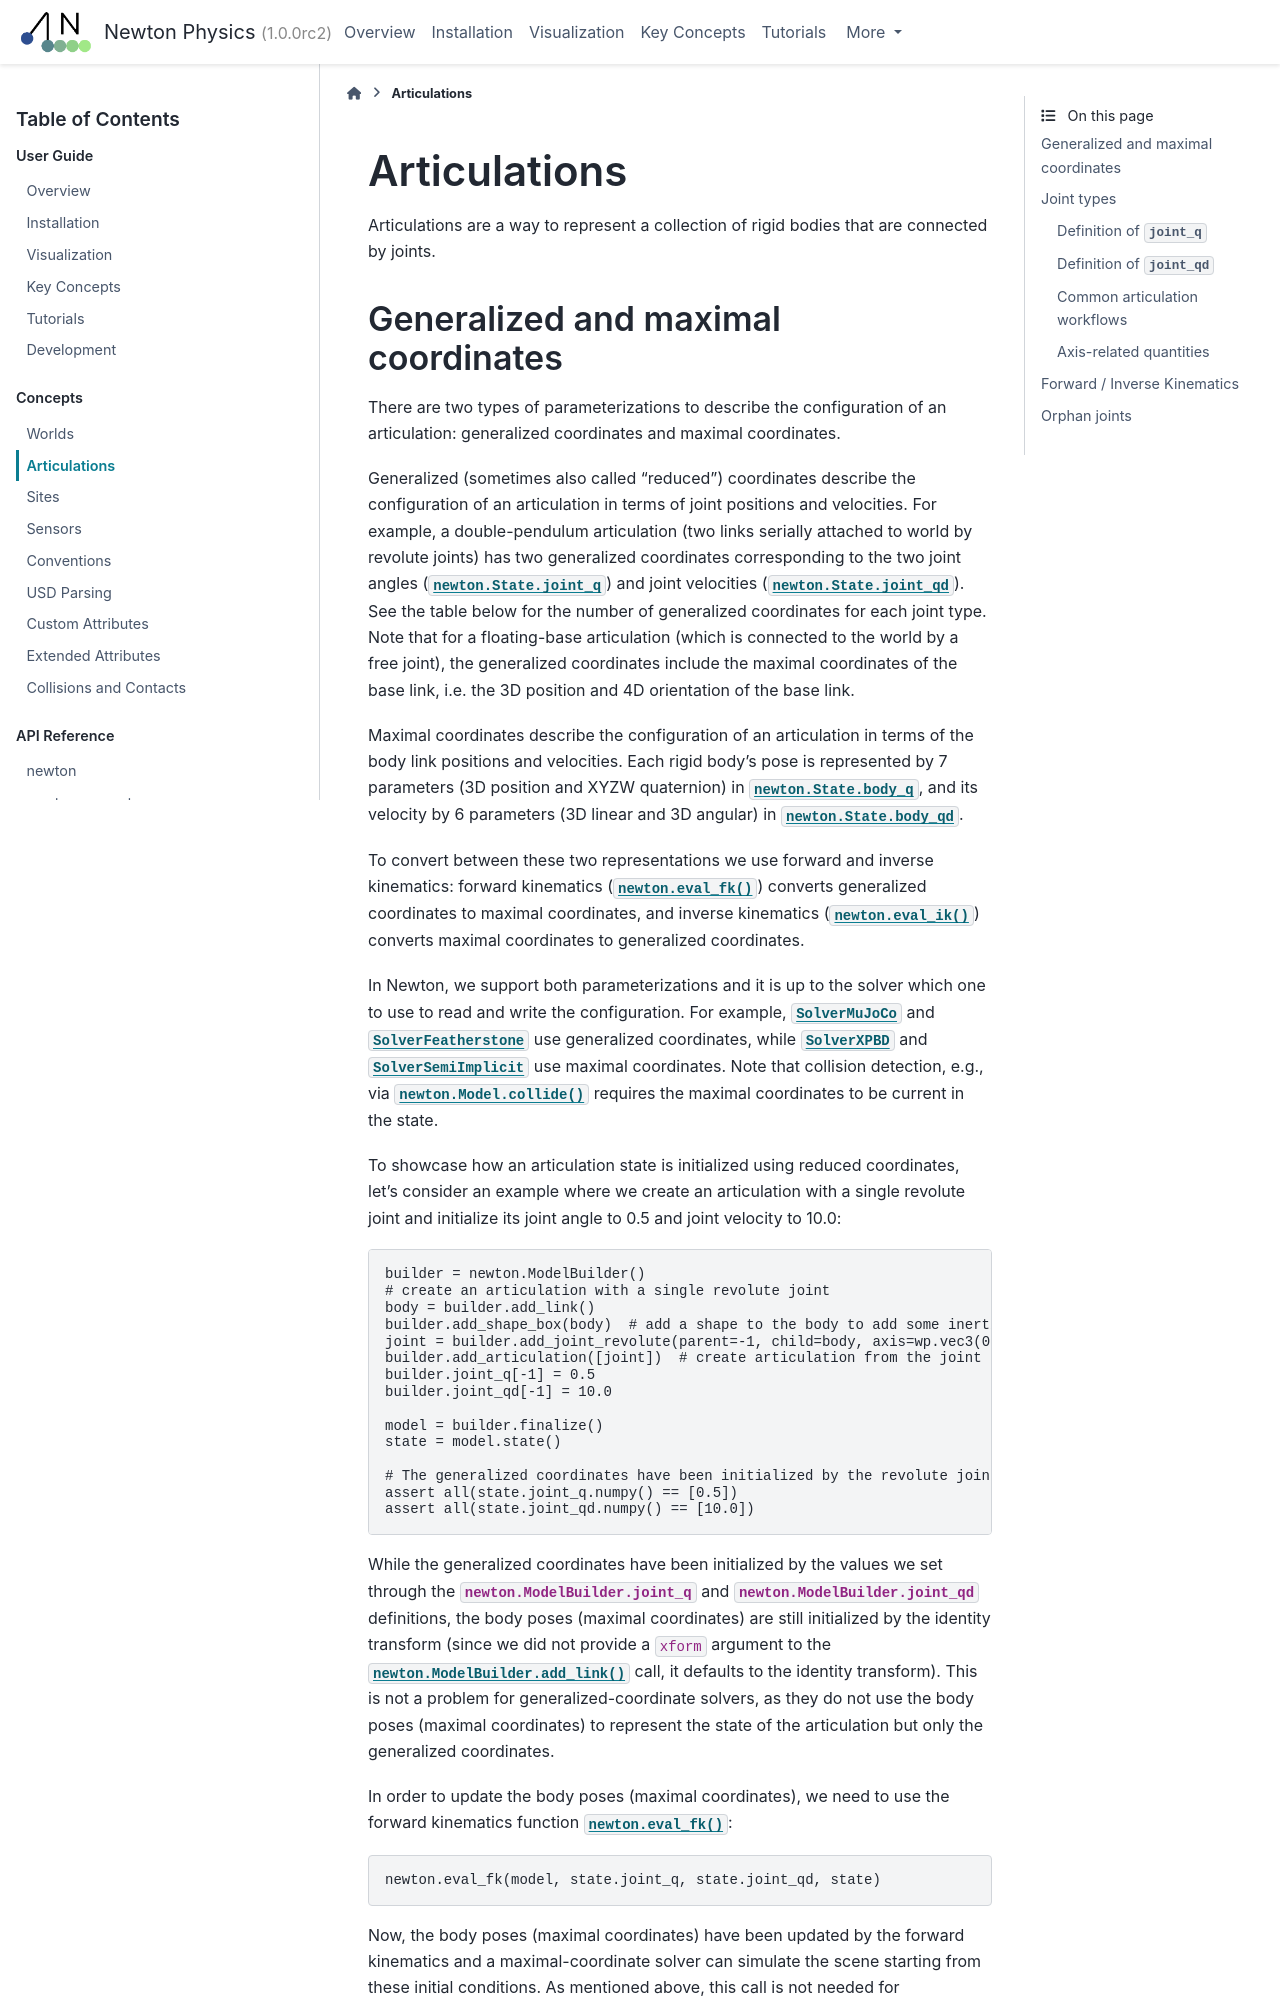

repository: wkzMagician/newton-mcp · page: latest/concepts/articulations.html · generator: sphinx

.. _Articulations:

Articulations
=============

Articulations are a way to represent a collection of rigid bodies that are connected by joints.

.. _Articulation parameterization:

Generalized and maximal coordinates
-----------------------------------

There are two types of parameterizations to describe the configuration of an articulation:
generalized coordinates and maximal coordinates.

Generalized (sometimes also called "reduced") coordinates describe the configuration of an articulation in terms of joint positions and velocities.
For example, a double-pendulum articulation (two links serially attached to world by revolute joints) has two generalized coordinates corresponding to the two joint angles (:attr:`newton.State.joint_q`) and joint velocities (:attr:`newton.State.joint_qd`).
See the table below for the number of generalized coordinates for each joint type.
Note that for a floating-base articulation (which is connected to the world by a free joint), the generalized coordinates include the maximal coordinates of the base link, i.e. the 3D position and 4D orientation of the base link.

Maximal coordinates describe the configuration of an articulation in terms of the body link positions and velocities.
Each rigid body's pose is represented by 7 parameters (3D position and XYZW quaternion) in :attr:`newton.State.body_q`,
and its velocity by 6 parameters (3D linear and 3D angular) in :attr:`newton.State.body_qd`.

To convert between these two representations we use forward and inverse kinematics:
forward kinematics (:func:`newton.eval_fk`) converts generalized coordinates to maximal coordinates, and inverse kinematics (:func:`newton.eval_ik`) converts maximal coordinates to generalized coordinates.

In Newton, we support both parameterizations and it is up to the solver which one to use to read and write the configuration.
For example, :class:`~newton.solvers.SolverMuJoCo` and :class:`~newton.solvers.SolverFeatherstone` use generalized coordinates, while :class:`~newton.solvers.SolverXPBD` and :class:`~newton.solvers.SolverSemiImplicit` use maximal coordinates.
Note that collision detection, e.g., via :meth:`newton.Model.collide` requires the maximal coordinates to be current in the state.

To showcase how an articulation state is initialized using reduced coordinates, let's consider an example where we create an articulation with a single revolute joint and initialize
its joint angle to 0.5 and joint velocity to 10.0:

.. testcode::

  builder = newton.ModelBuilder()
  # create an articulation with a single revolute joint
  body = builder.add_link()
  builder.add_shape_box(body)  # add a shape to the body to add some inertia
  joint = builder.add_joint_revolute(parent=-1, child=body, axis=wp.vec3(0.0, 0.0, 1.0))  # add a revolute joint to the body
  builder.add_articulation([joint])  # create articulation from the joint
  builder.joint_q[-1] = 0.5
  builder.joint_qd[-1] = 10.0

  model = builder.finalize()
  state = model.state()

  # The generalized coordinates have been initialized by the revolute joint:
  assert all(state.joint_q.numpy() == [0.5])
  assert all(state.joint_qd.numpy() == [10.0])
